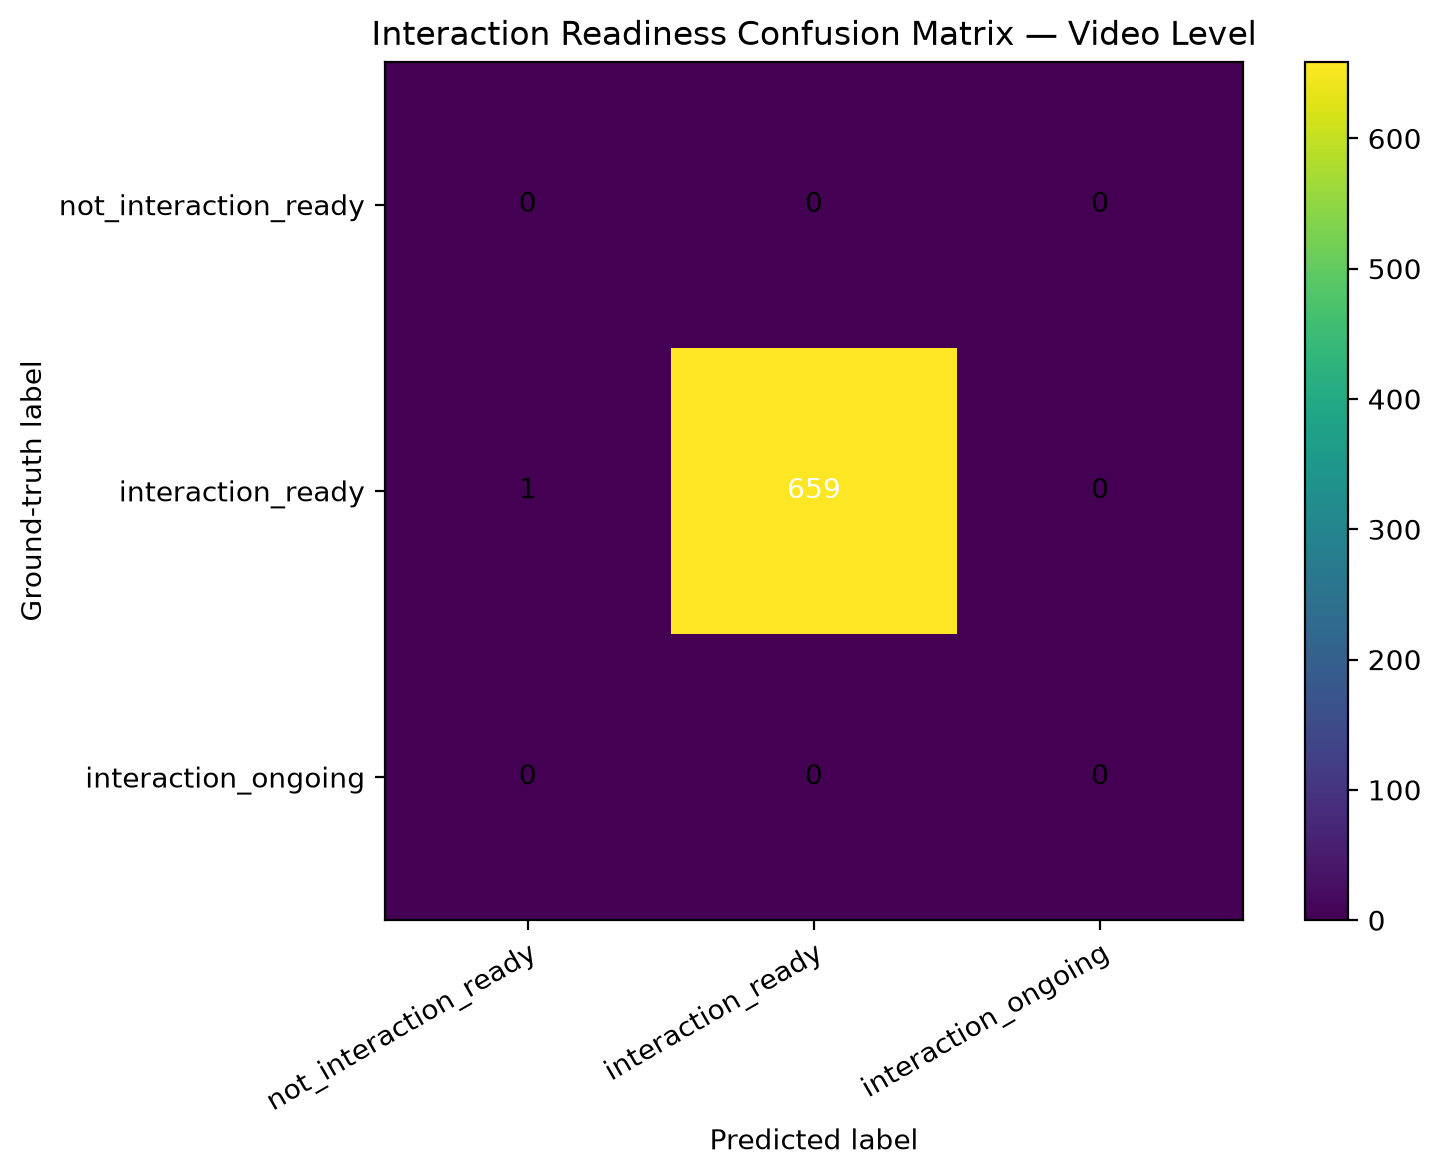

Values plotted in this chart, from the file beside it:
ground_truth, not_interaction_ready, interaction_ready, interaction_ongoing
not_interaction_ready, 0, 0, 0
interaction_ready, 1, 659, 0
interaction_ongoing, 0, 0, 0
